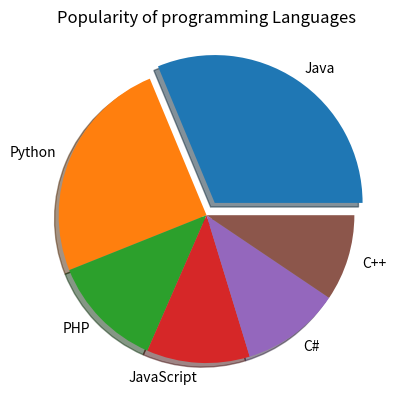

This figure's Python source:
import pandas as pd
import numpy as np

from matplotlib import pyplot as plt

languages=["Java","Python", "PHP", "JavaScript","C#", "C++"]
Popularity = [22.2, 17.6, 8.8, 8, 7.7, 6.7]

explode=[0.1,0,0,0,0,0]

plt.pie(Popularity,labels=languages,explode=explode,shadow=True)
plt.title("Popularity of programming Languages")
plt.show()
